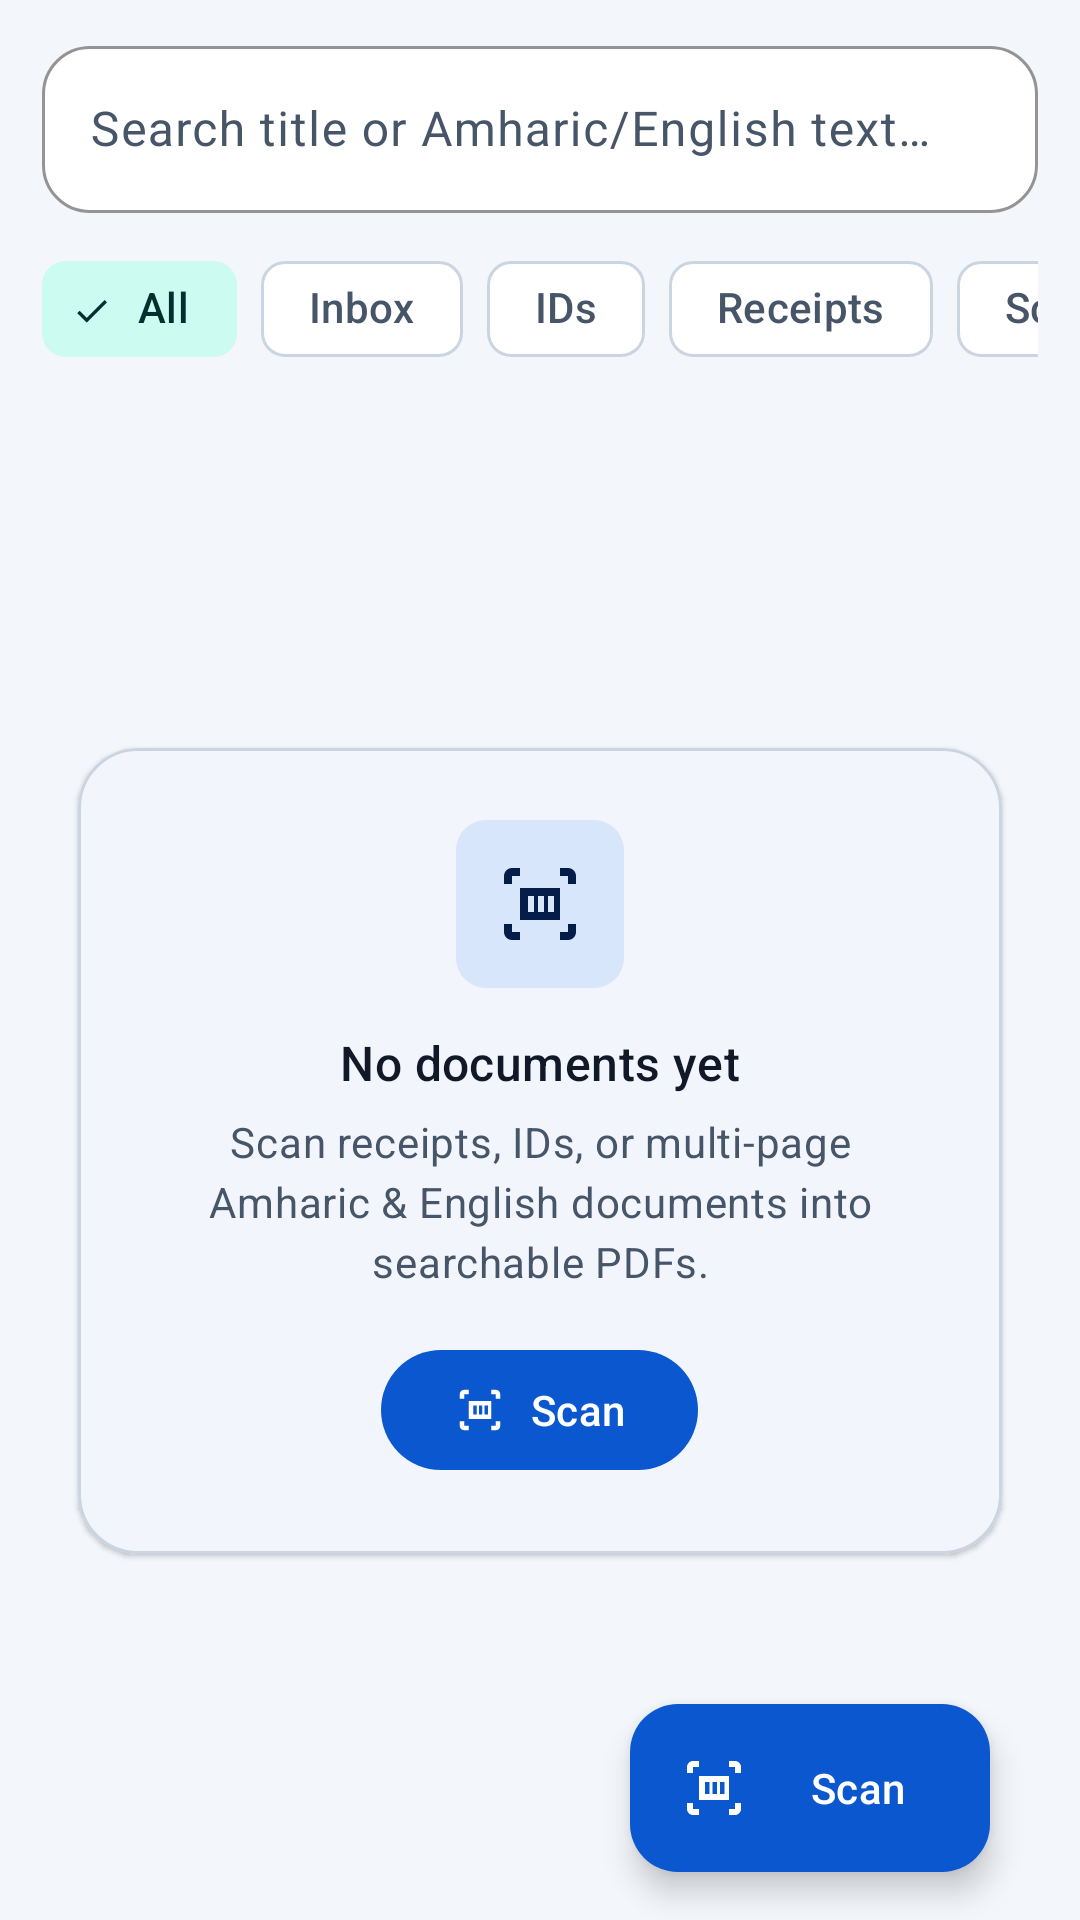

The Android layout XML behind this screen, and the referenced resources:
<!-- AndroidManifest.xml: application theme Theme.PdfScanner -->
<!-- res/layout/fragment_home.xml -->
<?xml version="1.0" encoding="utf-8"?>
<androidx.constraintlayout.widget.ConstraintLayout xmlns:android="http://schemas.android.com/apk/res/android"
    xmlns:app="http://schemas.android.com/apk/res-auto"
    android:layout_width="match_parent"
    android:layout_height="match_parent"
    android:background="@color/background"
    android:paddingHorizontal="14dp"
    android:paddingTop="10dp">

    <com.google.android.material.textfield.TextInputLayout
        android:id="@+id/search_layout"
        style="@style/Widget.Material3.TextInputLayout.OutlinedBox"
        android:layout_width="0dp"
        android:layout_height="wrap_content"
        android:hint="@string/search_hint"
        app:boxBackgroundColor="@color/surface_container"
        app:boxCornerRadiusBottomEnd="16dp"
        app:boxCornerRadiusBottomStart="16dp"
        app:boxCornerRadiusTopEnd="16dp"
        app:boxCornerRadiusTopStart="16dp"
        app:boxStrokeColor="@color/outline"
        app:layout_constraintEnd_toEndOf="parent"
        app:layout_constraintStart_toStartOf="parent"
        app:layout_constraintTop_toTopOf="parent">

        <com.google.android.material.textfield.TextInputEditText
            android:id="@+id/edit_search"
            android:layout_width="match_parent"
            android:layout_height="wrap_content"
            android:imeOptions="actionSearch"
            android:inputType="text"
            android:maxLines="1"
            android:textColor="@color/on_surface"
            android:textColorHint="@color/on_surface_variant" />
    </com.google.android.material.textfield.TextInputLayout>

    <HorizontalScrollView
        android:id="@+id/scroll_folders"
        android:layout_width="0dp"
        android:layout_height="wrap_content"
        android:layout_marginTop="8dp"
        android:scrollbars="none"
        app:layout_constraintEnd_toEndOf="parent"
        app:layout_constraintStart_toStartOf="parent"
        app:layout_constraintTop_toBottomOf="@id/search_layout">

        <com.google.android.material.chip.ChipGroup
            android:id="@+id/chip_folders"
            android:layout_width="wrap_content"
            android:layout_height="wrap_content"
            app:selectionRequired="true"
            app:singleLine="true"
            app:singleSelection="true">

            <com.google.android.material.chip.Chip
                android:id="@+id/chip_folder_all"
                style="@style/Widget.Material3.Chip.Filter"
                android:layout_width="wrap_content"
                android:layout_height="wrap_content"
                android:checked="true"
                android:text="@string/folder_all" />

            <com.google.android.material.chip.Chip
                android:id="@+id/chip_folder_inbox"
                style="@style/Widget.Material3.Chip.Filter"
                android:layout_width="wrap_content"
                android:layout_height="wrap_content"
                android:text="@string/folder_inbox" />

            <com.google.android.material.chip.Chip
                android:id="@+id/chip_folder_ids"
                style="@style/Widget.Material3.Chip.Filter"
                android:layout_width="wrap_content"
                android:layout_height="wrap_content"
                android:text="@string/folder_ids" />

            <com.google.android.material.chip.Chip
                android:id="@+id/chip_folder_receipts"
                style="@style/Widget.Material3.Chip.Filter"
                android:layout_width="wrap_content"
                android:layout_height="wrap_content"
                android:text="@string/folder_receipts" />

            <com.google.android.material.chip.Chip
                android:id="@+id/chip_folder_school"
                style="@style/Widget.Material3.Chip.Filter"
                android:layout_width="wrap_content"
                android:layout_height="wrap_content"
                android:text="@string/folder_school" />
        </com.google.android.material.chip.ChipGroup>
    </HorizontalScrollView>

    <com.google.android.material.card.MaterialCardView
        android:id="@+id/card_empty"
        android:layout_width="0dp"
        android:layout_height="wrap_content"
        android:layout_marginHorizontal="12dp"
        app:cardBackgroundColor="@color/surface_container"
        app:cardCornerRadius="20dp"
        app:cardElevation="1dp"
        app:layout_constraintBottom_toBottomOf="parent"
        app:layout_constraintEnd_toEndOf="parent"
        app:layout_constraintStart_toStartOf="parent"
        app:layout_constraintTop_toBottomOf="@id/scroll_folders"
        app:strokeColor="@color/outline"
        app:strokeWidth="1dp">

        <LinearLayout
            android:layout_width="match_parent"
            android:layout_height="wrap_content"
            android:gravity="center"
            android:orientation="vertical"
            android:padding="24dp">

            <ImageView
                android:layout_width="56dp"
                android:layout_height="56dp"
                android:background="@drawable/bg_badge"
                android:backgroundTint="@color/primary_container"
                android:contentDescription="@string/scan"
                android:padding="12dp"
                android:src="@drawable/ic_scan"
                app:tint="@color/on_primary_container" />

            <TextView
                android:layout_width="wrap_content"
                android:layout_height="wrap_content"
                android:layout_marginTop="14dp"
                android:text="@string/empty_documents"
                android:textAppearance="?attr/textAppearanceTitleMedium"
                android:textColor="@color/on_surface" />

            <TextView
                android:layout_width="wrap_content"
                android:layout_height="wrap_content"
                android:layout_marginTop="6dp"
                android:gravity="center"
                android:text="@string/empty_subtitle"
                android:textAppearance="?attr/textAppearanceBodyMedium"
                android:textColor="@color/on_surface_variant" />

            <com.google.android.material.button.MaterialButton
                android:id="@+id/button_empty_scan"
                android:layout_width="wrap_content"
                android:layout_height="wrap_content"
                android:layout_marginTop="16dp"
                android:text="@string/scan"
                app:icon="@drawable/ic_scan" />
        </LinearLayout>
    </com.google.android.material.card.MaterialCardView>

    <androidx.recyclerview.widget.RecyclerView
        android:id="@+id/recycler_documents"
        android:layout_width="0dp"
        android:layout_height="0dp"
        android:layout_marginTop="6dp"
        android:clipToPadding="false"
        android:paddingBottom="88dp"
        android:visibility="gone"
        app:layout_constraintBottom_toBottomOf="parent"
        app:layout_constraintEnd_toEndOf="parent"
        app:layout_constraintStart_toStartOf="parent"
        app:layout_constraintTop_toBottomOf="@id/scroll_folders" />

    <com.google.android.material.card.MaterialCardView
        android:id="@+id/card_selection_bar"
        android:layout_width="0dp"
        android:layout_height="wrap_content"
        android:layout_marginBottom="14dp"
        android:visibility="gone"
        app:cardBackgroundColor="@color/surface_container"
        app:cardCornerRadius="16dp"
        app:cardElevation="6dp"
        app:layout_constraintBottom_toBottomOf="parent"
        app:layout_constraintEnd_toEndOf="parent"
        app:layout_constraintStart_toStartOf="parent"
        app:strokeColor="@color/outline"
        app:strokeWidth="1dp">

        <LinearLayout
            android:layout_width="match_parent"
            android:layout_height="wrap_content"
            android:gravity="center_vertical"
            android:orientation="horizontal"
            android:padding="10dp">

            <TextView
                android:id="@+id/text_selected_count"
                android:layout_width="0dp"
                android:layout_height="wrap_content"
                android:layout_weight="1"
                android:textAppearance="?attr/textAppearanceLabelLarge"
                android:textColor="@color/on_surface" />

            <com.google.android.material.button.MaterialButton
                android:id="@+id/button_merge_selected"
                style="@style/Widget.Material3.Button.TextButton"
                android:layout_width="wrap_content"
                android:layout_height="wrap_content"
                android:text="@string/merge_pdfs" />

            <com.google.android.material.button.MaterialButton
                android:id="@+id/button_delete_selected"
                style="@style/Widget.Material3.Button.TextButton"
                android:layout_width="wrap_content"
                android:layout_height="wrap_content"
                android:text="@string/delete"
                android:textColor="@color/error" />

            <com.google.android.material.button.MaterialButton
                android:id="@+id/button_cancel_select"
                style="@style/Widget.Material3.Button.TextButton"
                android:layout_width="wrap_content"
                android:layout_height="wrap_content"
                android:text="@string/cancel" />
        </LinearLayout>
    </com.google.android.material.card.MaterialCardView>

    <com.google.android.material.floatingactionbutton.ExtendedFloatingActionButton
        android:id="@+id/fab_scan"
        android:layout_width="wrap_content"
        android:layout_height="wrap_content"
        android:layout_margin="16dp"
        android:text="@string/scan"
        android:textColor="@color/on_primary"
        app:backgroundTint="@color/primary"
        app:icon="@drawable/ic_scan"
        app:iconTint="@color/on_primary"
        app:layout_constraintBottom_toBottomOf="parent"
        app:layout_constraintEnd_toEndOf="parent" />
</androidx.constraintlayout.widget.ConstraintLayout>
<!-- resources referenced by this layout -->
<resources>
  <color name="background">#F3F6FB</color>
  <color name="error">#B91C1C</color>
  <color name="on_primary">#FFFFFF</color>
  <color name="on_primary_container">#041E49</color>
  <color name="on_surface">#111827</color>
  <color name="on_surface_variant">#475569</color>
  <color name="outline">#CBD5E1</color>
  <color name="primary">#0B57D0</color>
  <color name="primary_container">#D3E3FD</color>
  <color name="surface_container">#FFFFFF</color>
  <!-- drawable bg_badge (drawable) -->
  <?xml version="1.0" encoding="utf-8"?>
  <shape xmlns:android="http://schemas.android.com/apk/res/android" android:shape="rectangle">
      <solid android:color="#CC0B57D0" />
      <corners android:radius="10dp" />
  </shape>
  <!-- drawable ic_scan (drawable) -->
  <vector xmlns:android="http://schemas.android.com/apk/res/android"
      android:width="24dp"
      android:height="24dp"
      android:viewportWidth="24"
      android:viewportHeight="24">
      <path
          android:fillColor="@android:color/white"
          android:pathData="M3,7V5C3,3.9 3.9,3 5,3H7V5H5V7H3M17,3H19C20.1,3 21,3.9 21,5V7H19V5H17V3M21,17V19C21,20.1 20.1,21 19,21H17V19H19V17H21M7,21H5C3.9,21 3,20.1 3,19V17H5V19H7V21M7,8H17V16H7V8M9,10V14H10.5V10H9M11.5,10V14H13V10H11.5M14,10V14H15.5V10H14Z" />
  </vector>
  <string name="cancel">Cancel</string>
  <string name="delete">Delete</string>
  <string name="empty_documents">No documents yet</string>
  <string name="empty_subtitle">Scan receipts, IDs, or multi-page Amharic &amp; English documents into searchable PDFs.</string>
  <string name="folder_all">All</string>
  <string name="folder_ids">IDs</string>
  <string name="folder_inbox">Inbox</string>
  <string name="folder_receipts">Receipts</string>
  <string name="folder_school">School</string>
  <string name="merge_pdfs">Merge PDFs</string>
  <string name="scan">Scan</string>
  <string name="search_hint">Search title or Amharic/English text…</string>
  <color name="secondary">#0F766E</color>
  <color name="on_secondary">#FFFFFF</color>
  <color name="secondary_container">#CCFBF1</color>
  <color name="on_secondary_container">#042F2E</color>
  <color name="on_background">#111827</color>
  <color name="surface">#FFFFFF</color>
  <color name="surface_variant">#E7EEF7</color>
</resources>
